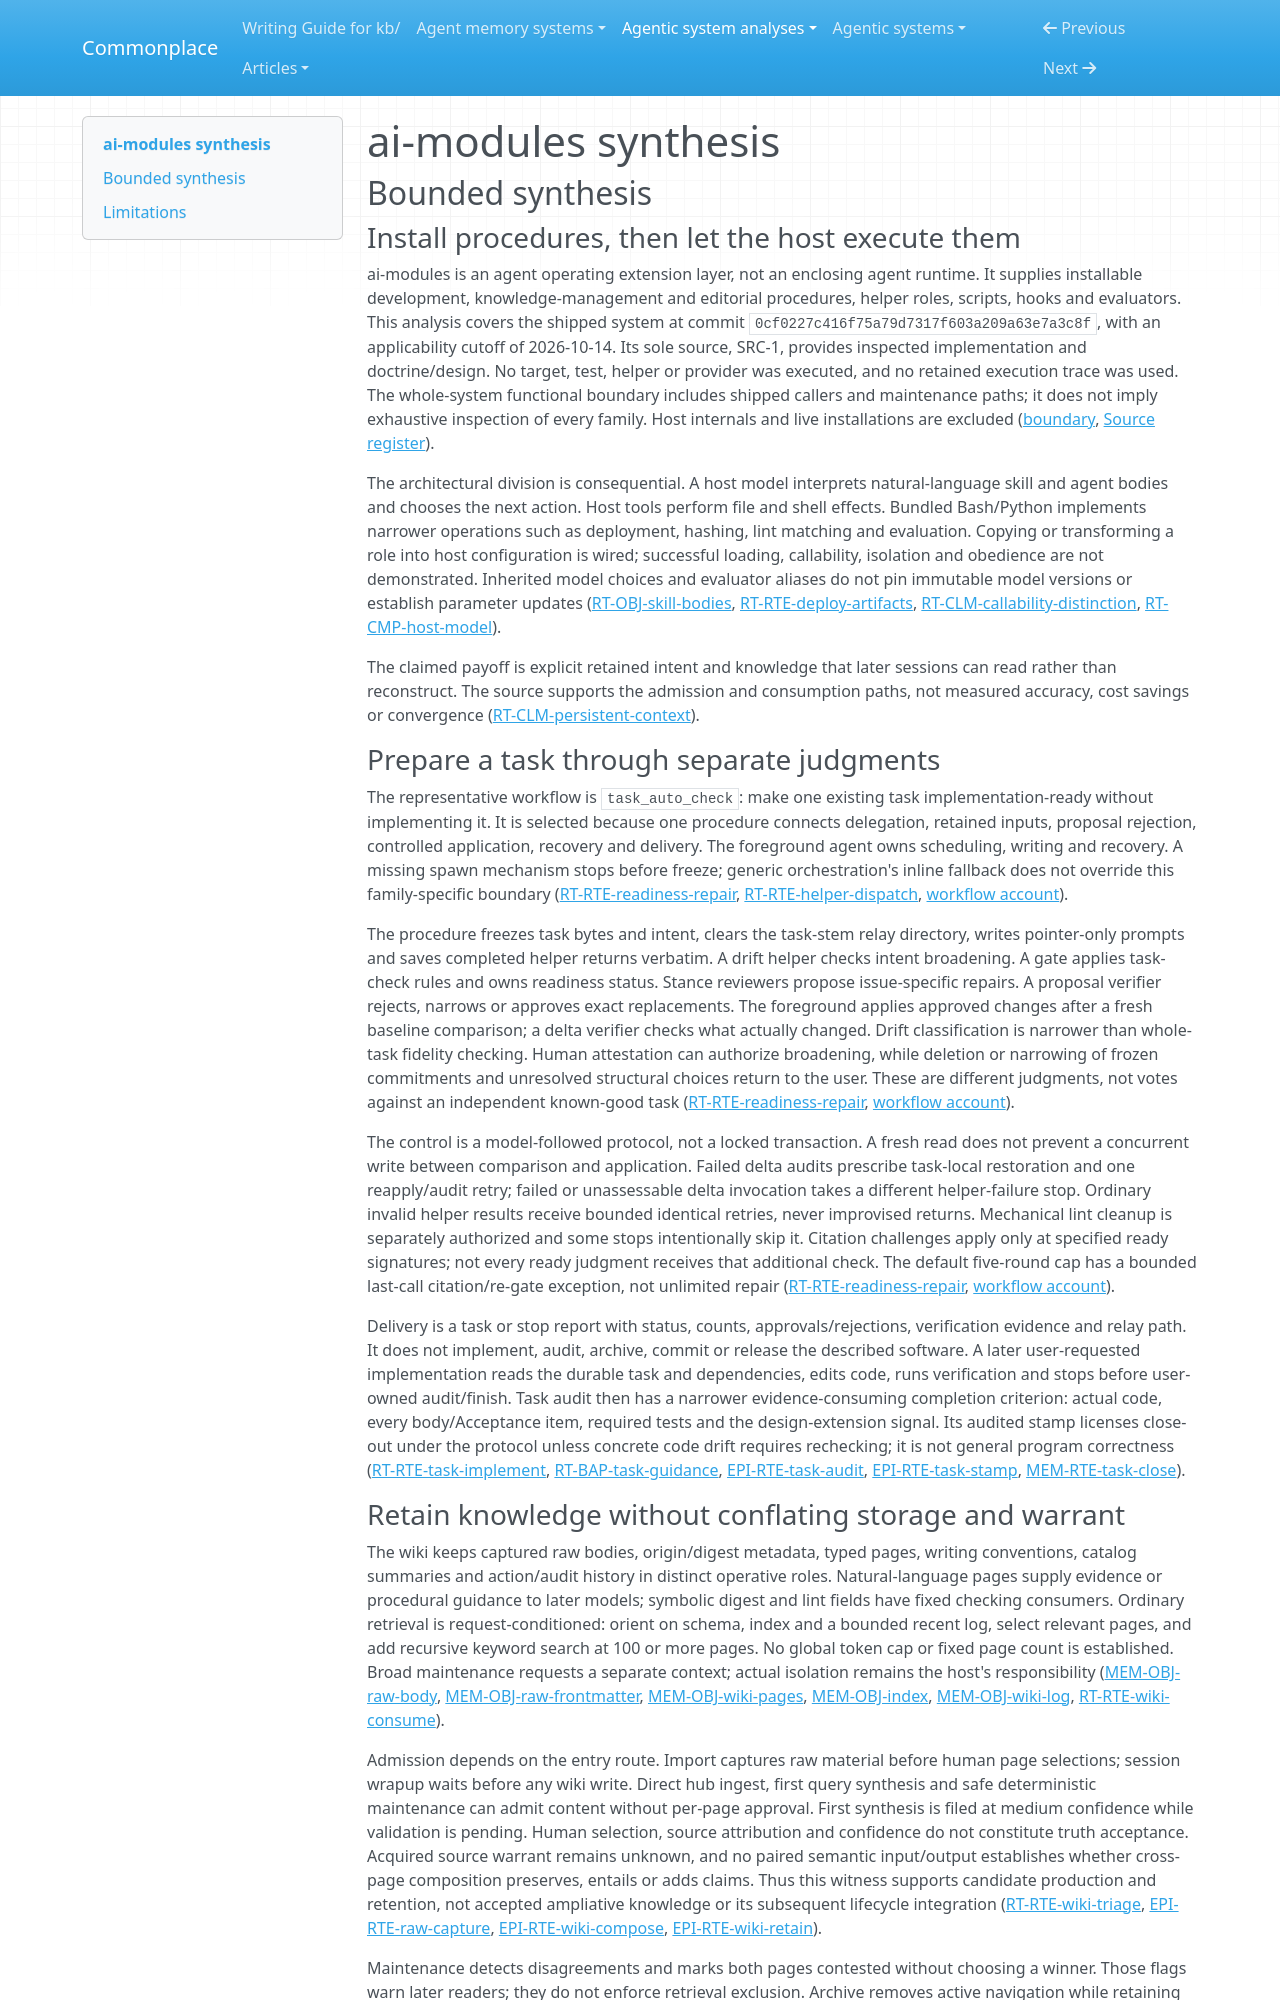

repository: zby/commonplace · page: agentic-system-analyses/retained/ai-modules/synthesis/index.html · generator: mkdocs

---
type: agentic-system-analyses/types/agentic-system-synthesis.md
description: "ai-modules combines model-interpreted task and wiki procedures with executable bookkeeping; retained feedback can shape later work, but compliance and improvement remain unobserved."
run-id: AAS-2026-10-14-ai-modules-a7044d5627d2-01
reviewed-boundary: "0cf0227c416f75a79d7317f603a209a63e7a3c8f"
---

# ai-modules synthesis

## Bounded synthesis

### Install procedures, then let the host execute them

ai-modules is an agent operating extension layer, not an enclosing agent runtime. It supplies installable development, knowledge-management and editorial procedures, helper roles, scripts, hooks and evaluators. This analysis covers the shipped system at commit `0cf0227c416f75a79d7317f603a209a63e7a3c8f`, with an applicability cutoff of 2026-10-14. Its sole source, SRC-1, provides inspected implementation and doctrine/design. No target, test, helper or provider was executed, and no retained execution trace was used. The whole-system functional boundary includes shipped callers and maintenance paths; it does not imply exhaustive inspection of every family. Host internals and live installations are excluded ([boundary](boundary.md#boundary-and-evidence), [Source register](boundary.md#source-register)).

The architectural division is consequential. A host model interprets natural-language skill and agent bodies and chooses the next action. Host tools perform file and shell effects. Bundled Bash/Python implements narrower operations such as deployment, hashing, lint matching and evaluation. Copying or transforming a role into host configuration is wired; successful loading, callability, isolation and obedience are not demonstrated. Inherited model choices and evaluator aliases do not pin immutable model versions or establish parameter updates ([RT-OBJ-skill-bodies](runtime.md#rt-obj-skill-bodies), [RT-RTE-deploy-artifacts](runtime.md#rt-rte-deploy-artifacts), [RT-CLM-callability-distinction](runtime.md#rt-clm-callability-distinction), [RT-CMP-host-model](runtime.md#rt-cmp-host-model)).

The claimed payoff is explicit retained intent and knowledge that later sessions can read rather than reconstruct. The source supports the admission and consumption paths, not measured accuracy, cost savings or convergence ([RT-CLM-persistent-context](runtime.md#rt-clm-persistent-context)).

### Prepare a task through separate judgments

The representative workflow is `task_auto_check`: make one existing task implementation-ready without implementing it. It is selected because one procedure connects delegation, retained inputs, proposal rejection, controlled application, recovery and delivery. The foreground agent owns scheduling, writing and recovery. A missing spawn mechanism stops before freeze; generic orchestration's inline fallback does not override this family-specific boundary ([RT-RTE-readiness-repair](runtime.md#rt-rte-readiness-repair), [RT-RTE-helper-dispatch](runtime.md#rt-rte-helper-dispatch), [workflow account](workflow.md#workflow-account)).

The procedure freezes task bytes and intent, clears the task-stem relay directory, writes pointer-only prompts and saves completed helper returns verbatim. A drift helper checks intent broadening. A gate applies task-check rules and owns readiness status. Stance reviewers propose issue-specific repairs. A proposal verifier rejects, narrows or approves exact replacements. The foreground applies approved changes after a fresh baseline comparison; a delta verifier checks what actually changed. Drift classification is narrower than whole-task fidelity checking. Human attestation can authorize broadening, while deletion or narrowing of frozen commitments and unresolved structural choices return to the user. These are different judgments, not votes against an independent known-good task ([RT-RTE-readiness-repair](runtime.md#rt-rte-readiness-repair), [workflow account](workflow.md#workflow-account)).

The control is a model-followed protocol, not a locked transaction. A fresh read does not prevent a concurrent write between comparison and application. Failed delta audits prescribe task-local restoration and one reapply/audit retry; failed or unassessable delta invocation takes a different helper-failure stop. Ordinary invalid helper results receive bounded identical retries, never improvised returns. Mechanical lint cleanup is separately authorized and some stops intentionally skip it. Citation challenges apply only at specified ready signatures; not every ready judgment receives that additional check. The default five-round cap has a bounded last-call citation/re-gate exception, not unlimited repair ([RT-RTE-readiness-repair](runtime.md#rt-rte-readiness-repair), [workflow account](workflow.md#workflow-account)).

Delivery is a task or stop report with status, counts, approvals/rejections, verification evidence and relay path. It does not implement, audit, archive, commit or release the described software. A later user-requested implementation reads the durable task and dependencies, edits code, runs verification and stops before user-owned audit/finish. Task audit then has a narrower evidence-consuming completion criterion: actual code, every body/Acceptance item, required tests and the design-extension signal. Its audited stamp licenses close-out under the protocol unless concrete code drift requires rechecking; it is not general program correctness ([RT-RTE-task-implement](runtime.md#rt-rte-task-implement), [RT-BAP-task-guidance](runtime.md#rt-bap-task-guidance), [EPI-RTE-task-audit](epistemic.md#epi-rte-task-audit), [EPI-RTE-task-stamp](epistemic.md#epi-rte-task-stamp), [MEM-RTE-task-close](memory.md#mem-rte-task-close)).
